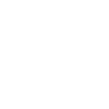
t = 0.00 s
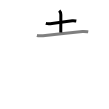
t = 2.50 s
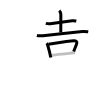
t = 5.25 s
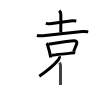
t = 7.75 s
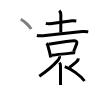
t = 10.50 s
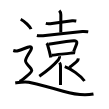
t = 13.00 s

The animated SVG that drew these frames (rendered in a browser with its animation timeline set to each time). Animation: 13 SMIL elements (animate=13); one cycle of 13.00 s.

<svg width="109px" height="109px" viewBox="0 0 px 109px" xmlns="http://www.w3.org/2000/svg" xmlns:xlink="http://www.w3.org/1999/xlink" xml:space="preserve" version="1.1"  baseProfile="full">
<path d="M45.82,23.35c1.16,0.32,3.27,0.47,4.43,0.32c6.16-0.8,16.04-2.18,22.01-2.9c1.92-0.23,3.08,0.16,4.04,0.32" style="fill:none;stroke:black;stroke-width:3;opacity:0">
  <animate attributeType="CSS" attributeName="opacity" from="0" to="1" begin="0s" dur="1s" repeatCount="Indefinite" fill="freeze" />
</path>
<path d="M59.23,10.62c0.89,0.89,1.61,2.38,1.61,4.07c0,9.57-0.06,16.66-0.06,17.81" style="fill:none;stroke:black;stroke-width:3;opacity:0">
  <animate attributeType="CSS" attributeName="opacity" from="0" to="1" begin="1s" dur="1s" repeatCount="Indefinite" fill="freeze" />
</path>
<path d="M36.89,35.45c1.67,0.46,4.5,0.41,6.15,0.21C54.88,34.25,67,32.88,82.4,31.44c2.77-0.26,4.45,0.22,5.84,0.45" style="fill:none;stroke:black;stroke-width:3;opacity:0">
  <animate attributeType="CSS" attributeName="opacity" from="0" to="1" begin="2s" dur="1s" repeatCount="Indefinite" fill="freeze" />
</path>
<path d="M46.56,43.29c0.76,0.76,1.19,1.84,1.34,2.54c0.4,1.86,1.29,4.33,2.16,8.42c0.28,1.33,0.54,2.12,0.75,3.27" style="fill:none;stroke:black;stroke-width:3;opacity:0">
  <animate attributeType="CSS" attributeName="opacity" from="0" to="1" begin="3s" dur="1s" repeatCount="Indefinite" fill="freeze" />
</path>
<path d="M48.53,44.19c6.72-1.06,20.53-3.37,25.47-3.55c1.9-0.07,3.25,0.99,2.77,2.79c-0.48,1.77-2.39,5.97-3.1,8.13" style="fill:none;stroke:black;stroke-width:3;opacity:0">
  <animate attributeType="CSS" attributeName="opacity" from="0" to="1" begin="4s" dur="1s" repeatCount="Indefinite" fill="freeze" />
</path>
<path d="M51.65,55.3c4.76-0.7,12.6-1.37,19.15-2.18c1.62-0.2,3.2-0.5,4.42-0.27" style="fill:none;stroke:black;stroke-width:3;opacity:0">
  <animate attributeType="CSS" attributeName="opacity" from="0" to="1" begin="5s" dur="1s" repeatCount="Indefinite" fill="freeze" />
</path>
<path d="M59.6,56.21c0.15,1.17-0.21,2.4-1.38,3.79c-4.47,5.25-10.72,10.63-18.91,16.22" style="fill:none;stroke:black;stroke-width:3;opacity:0">
  <animate attributeType="CSS" attributeName="opacity" from="0" to="1" begin="6s" dur="1s" repeatCount="Indefinite" fill="freeze" />
</path>
<path d="M59.51,62.57c0.74,0.93,1,2.06,1,3.43c0,4.73-0.01,10.15-0.01,14.63c0,1.55,0,2.99,0,4.25" style="fill:none;stroke:black;stroke-width:3;opacity:0">
  <animate attributeType="CSS" attributeName="opacity" from="0" to="1" begin="7s" dur="1s" repeatCount="Indefinite" fill="freeze" />
</path>
<path d="M78.35,58.42c-0.1,0.95-0.35,1.83-1.38,2.91c-1.48,1.56-3.6,3.3-7.64,6.1" style="fill:none;stroke:black;stroke-width:3;opacity:0">
  <animate attributeType="CSS" attributeName="opacity" from="0" to="1" begin="8s" dur="1s" repeatCount="Indefinite" fill="freeze" />
</path>
<path d="M64.75,66.6C70.72,68.69,80.24,75.04,84.5,81" style="fill:none;stroke:black;stroke-width:3;opacity:0">
  <animate attributeType="CSS" attributeName="opacity" from="0" to="1" begin="9s" dur="1s" repeatCount="Indefinite" fill="freeze" />
</path>
<path d="M20.71,19.25c3.63,1.74,9.38,7.17,10.29,9.88" style="fill:none;stroke:black;stroke-width:3;opacity:0">
  <animate attributeType="CSS" attributeName="opacity" from="0" to="1" begin="10s" dur="1s" repeatCount="Indefinite" fill="freeze" />
</path>
<path d="M13.25,50.5c1.62,0.5,3.76,0.53,4.75,0.25c2.62-0.75,6.62-2.38,9.75-3.5c3.38-1.22,4.95,0.06,2.61,3.74C24,61,24,61.25,29.75,67.13c2.85,2.92,2.5,4,0,6.37c-1.42,1.34-8.75,7.5-10.25,8" style="fill:none;stroke:black;stroke-width:3;opacity:0">
  <animate attributeType="CSS" attributeName="opacity" from="0" to="1" begin="11s" dur="1s" repeatCount="Indefinite" fill="freeze" />
</path>
<path d="M15.25,83c3-0.5,9-1.75,13.5-0.75s30.07,7.71,34.5,9c12,3.5,21.25,4.5,30.25,2.75" style="fill:none;stroke:black;stroke-width:3;opacity:0">
  <animate attributeType="CSS" attributeName="opacity" from="0" to="1" begin="12s" dur="1s" repeatCount="Indefinite" fill="freeze" />
</path>
</svg>
